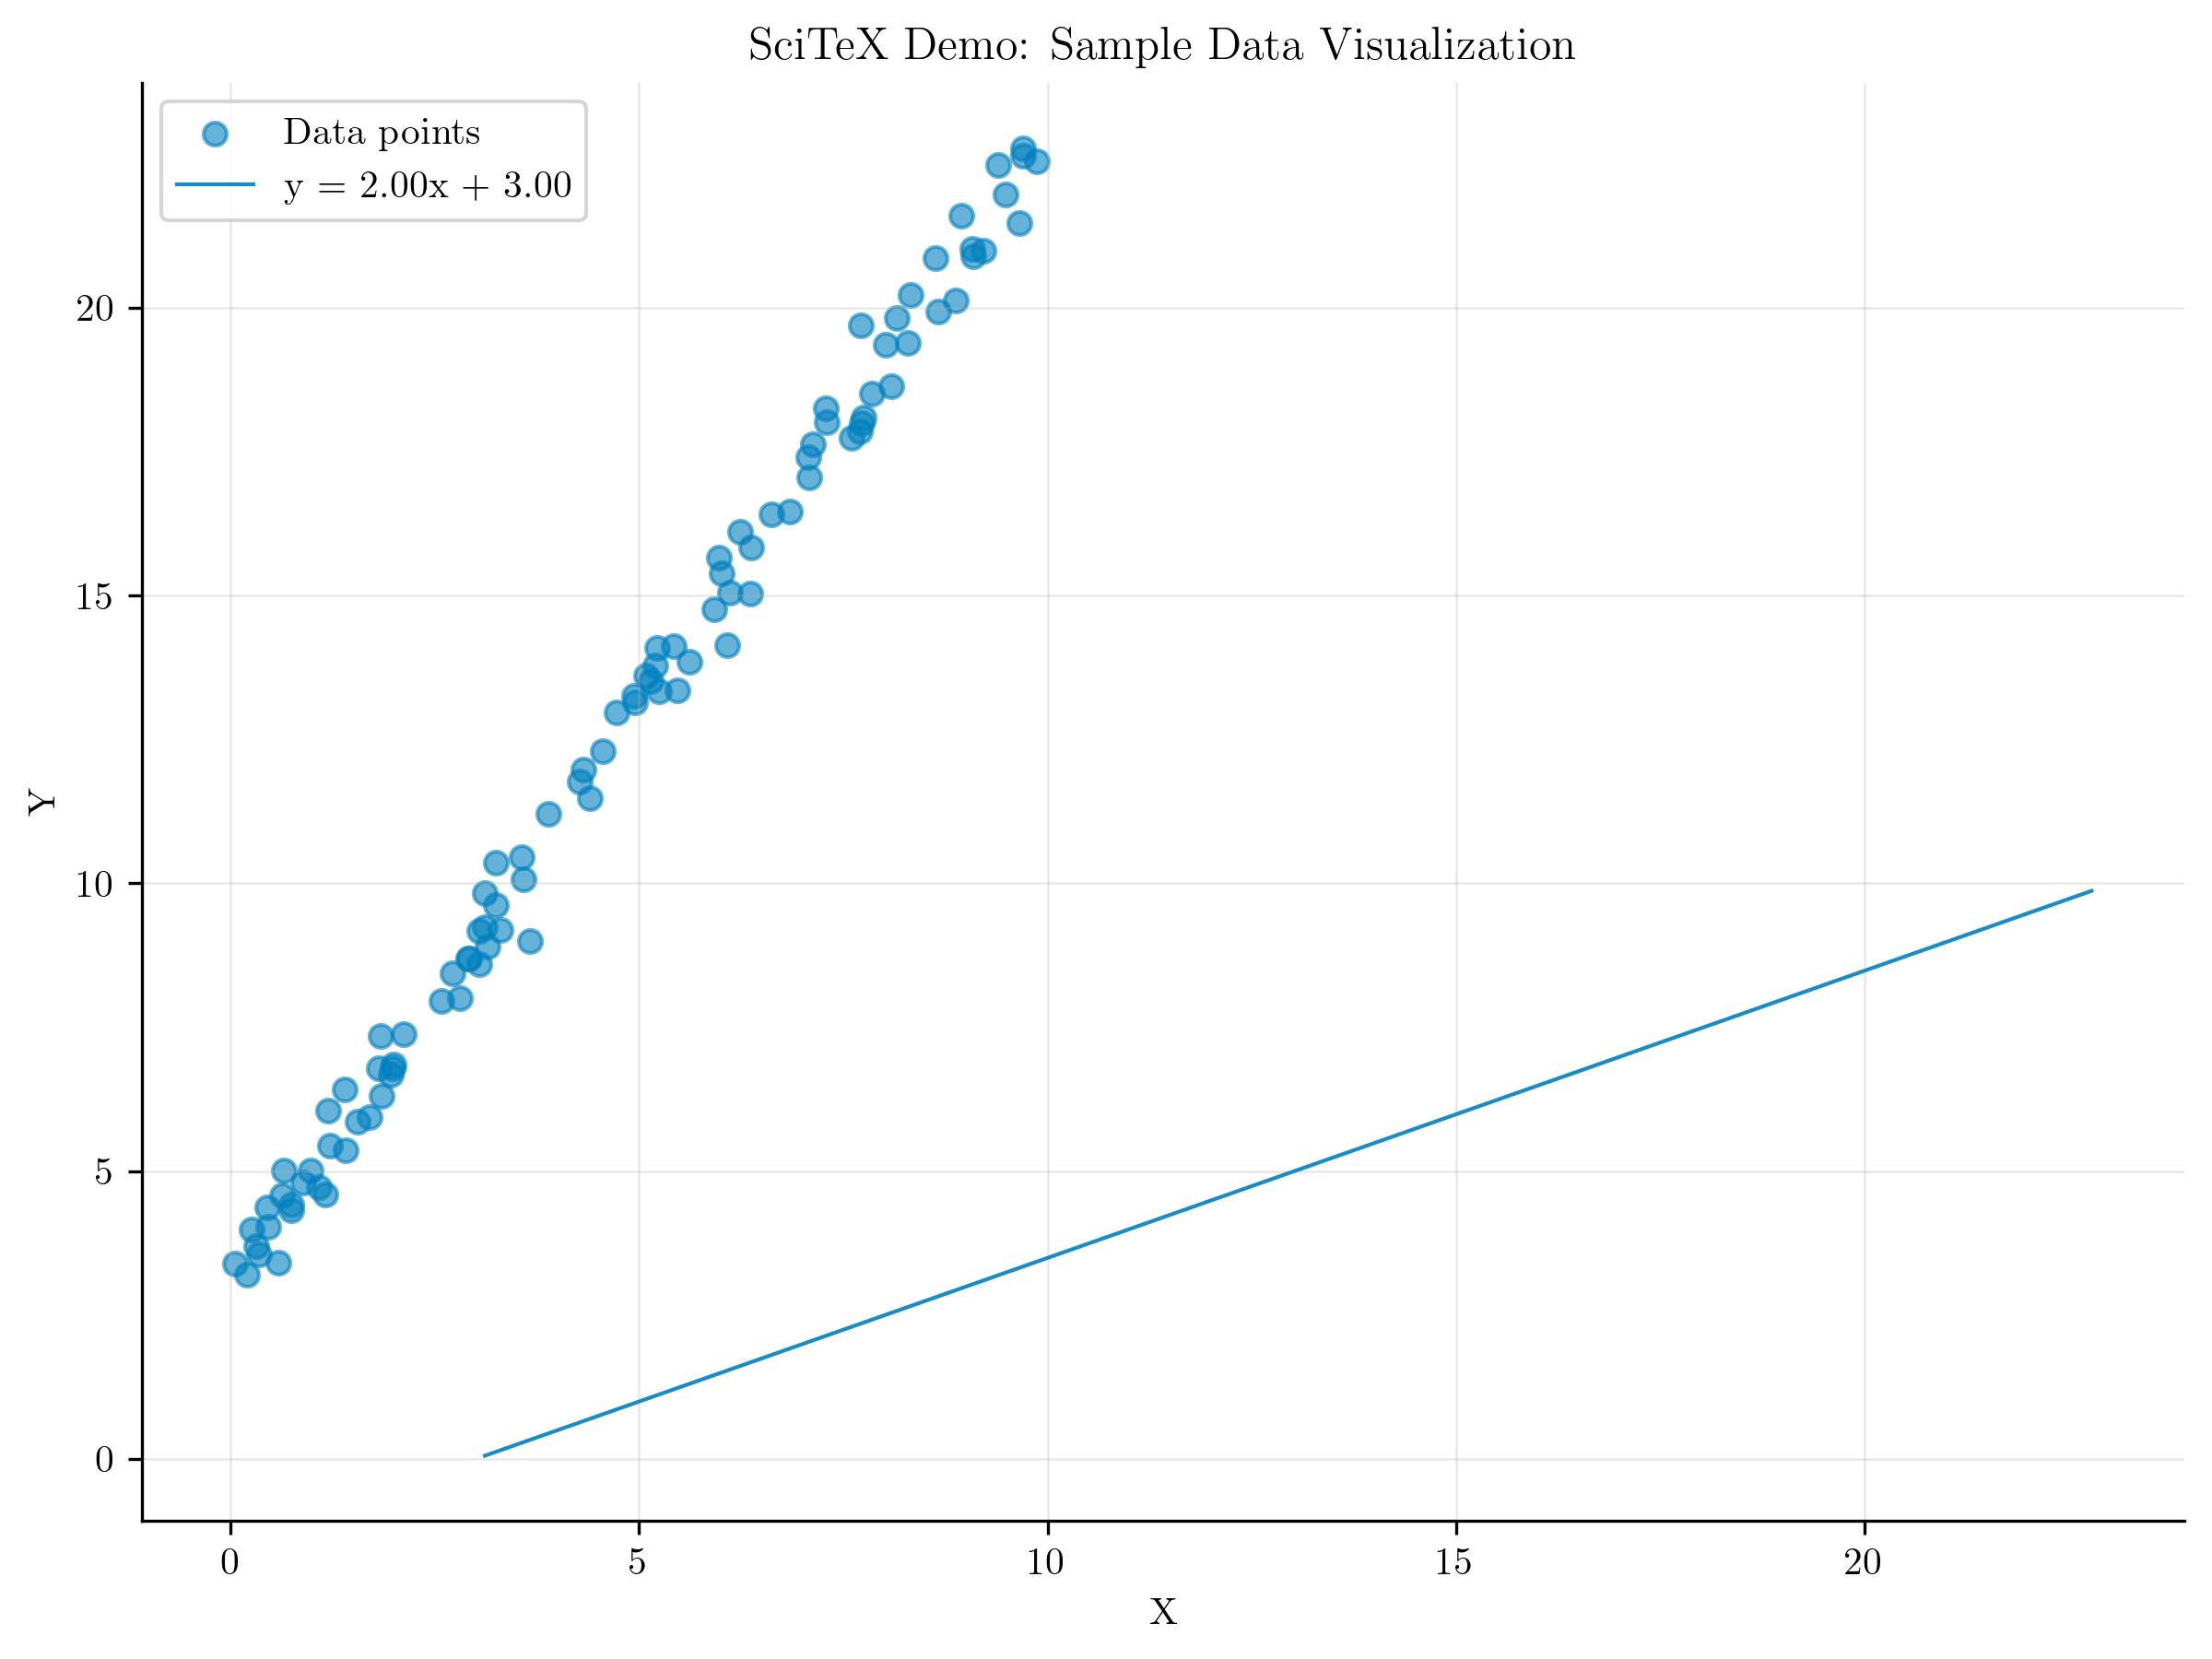

Values plotted in this chart, from the file beside it:
ax_00_plot_scatter_0_scatter_x, ax_00_plot_scatter_0_scatter_y, ax_00_plot_line_0_line_x, ax_00_plot_line_0_line_y
1.56, 5.853, 3.115, 0.05522
0.5808, 3.414, 3.313, 0.1543
8.662, 19.93, 3.512, 0.2535
6.011, 15.39, 3.71, 0.3526
7.081, 17.06, 3.909, 0.4517
0.2058, 3.198, 4.108, 0.5509
9.699, 22.65, 4.306, 0.65
8.324, 20.23, 4.505, 0.7491
2.123, 7.375, 4.704, 0.8482
1.818, 6.794, 4.902, 0.9474
1.834, 7.354, 5.101, 1.046
3.042, 9.173, 5.299, 1.146
5.248, 13.34, 5.498, 1.245
4.319, 11.98, 5.697, 1.344
2.912, 8.696, 5.895, 1.443
6.119, 15.05, 6.094, 1.542
1.395, 6.427, 6.293, 1.641
2.921, 8.697, 6.491, 1.74
3.664, 9, 6.69, 1.84
4.561, 12.29, 6.888, 1.939
7.852, 18.51, 7.087, 2.038
1.997, 6.849, 7.286, 2.137
5.142, 13.51, 7.484, 2.236
5.924, 14.77, 7.683, 2.335
0.4645, 4.036, 7.882, 2.434
6.075, 14.14, 8.08, 2.533
1.705, 5.939, 8.279, 2.633
0.6505, 5.003, 8.477, 2.732
9.489, 21.97, 8.676, 2.831
9.656, 21.48, 8.875, 2.93
8.084, 18.63, 9.073, 3.029
3.046, 8.596, 9.272, 3.128
0.9767, 5.005, 9.471, 3.227
6.842, 16.47, 9.669, 3.326
4.402, 11.47, 9.868, 3.426
1.22, 5.443, 10.07, 3.525
4.952, 13.14, 10.27, 3.624
0.3439, 3.558, 10.46, 3.723
9.093, 20.9, 10.66, 3.822
2.588, 7.965, 10.86, 3.921
6.625, 16.42, 11.06, 4.02
3.117, 9.231, 11.26, 4.119
5.201, 13.79, 11.46, 4.219
5.467, 13.36, 11.66, 4.318
1.849, 6.309, 11.85, 4.417
9.696, 22.78, 12.05, 4.516
7.751, 18.1, 12.25, 4.615
9.395, 22.48, 12.45, 4.714
8.948, 21.6, 12.65, 4.813
5.979, 15.65, 12.85, 4.912
9.219, 21, 13.05, 5.012
0.8849, 4.808, 13.24, 5.111
1.96, 6.673, 13.44, 5.21
0.4523, 4.366, 13.64, 5.309
3.253, 10.36, 13.84, 5.408
3.887, 11.21, 14.04, 5.507
2.713, 8.432, 14.24, 5.606
8.287, 19.39, 14.44, 5.706
3.568, 10.46, 14.63, 5.805
2.809, 8.007, 14.83, 5.904
... 40 more rows
